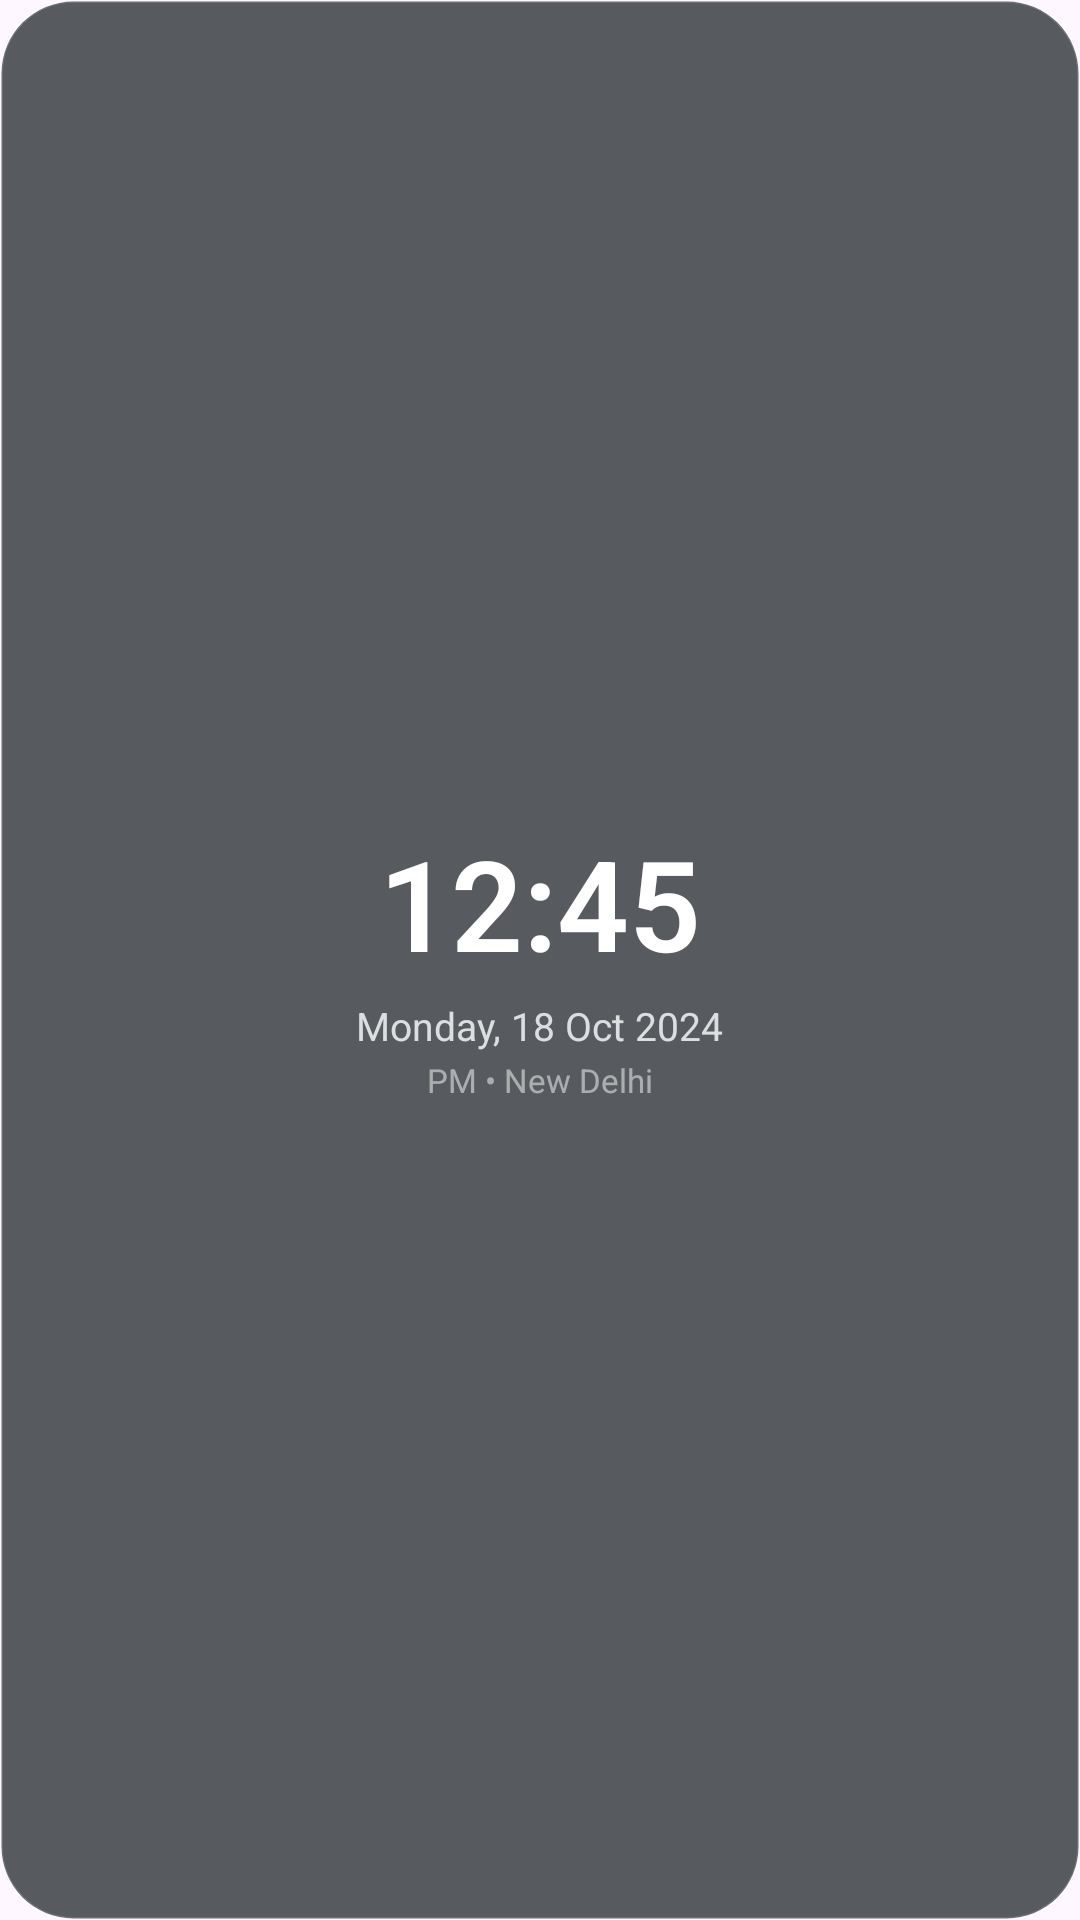

Produce the Android XML layout that renders to this screen, including the resource entries it uses.
<!-- AndroidManifest.xml: application theme Theme.Widgetfy -->
<!-- res/layout/widget_digital_clock.xml -->
<?xml version="1.0" encoding="utf-8"?>
<LinearLayout xmlns:android="http://schemas.android.com/apk/res/android"
    android:layout_width="match_parent"
    android:layout_height="match_parent"
    android:background="@drawable/bg_widget_rounded"
    android:gravity="center"
    android:orientation="vertical"
    android:padding="16dp">

    <TextView
        android:id="@+id/tv_time"
        android:layout_width="wrap_content"
        android:layout_height="wrap_content"
        android:fontFamily="sans-serif-light"
        android:text="12:45"
        android:textColor="#FFFFFFFF"
        android:textSize="42sp"
        android:textStyle="bold" />

    <TextView
        android:id="@+id/tv_date"
        android:layout_width="wrap_content"
        android:layout_height="wrap_content"
        android:layout_marginTop="4dp"
        android:text="Monday, 18 Oct 2024"
        android:textColor="#CCFFFFFF"
        android:textSize="13sp" />

    <TextView
        android:id="@+id/tv_seconds"
        android:layout_width="wrap_content"
        android:layout_height="wrap_content"
        android:layout_marginTop="2dp"
        android:text="PM • New Delhi"
        android:textColor="#80FFFFFF"
        android:textSize="11sp" />
</LinearLayout>
<!-- resources referenced by this layout -->
<resources>
  <!-- drawable bg_widget_rounded (drawable) -->
  <?xml version="1.0" encoding="utf-8"?>
  <shape xmlns:android="http://schemas.android.com/apk/res/android"
      android:shape="rectangle">
      <corners android:radius="24dp" />
      <solid android:color="#CC2D3436" />
      <stroke android:width="1dp" android:color="#20FFFFFF" />
  </shape>
  <style name="Theme.Widgetfy" parent="Theme.Material3.DayNight.NoActionBar">
          <item name="colorPrimary">@color/widgetfy_primary</item>
          <item name="colorPrimaryVariant">@color/widgetfy_primary</item>
          <item name="colorSecondary">@color/widgetfy_secondary</item>
          <item name="android:statusBarColor">@android:color/transparent</item>
          <item name="android:navigationBarColor">@android:color/transparent</item>
          <item name="android:windowLightStatusBar">true</item>
      </style>
  <color name="widgetfy_primary">#FF6C5CE7</color>
  <color name="widgetfy_secondary">#FF00CEC9</color>
</resources>
